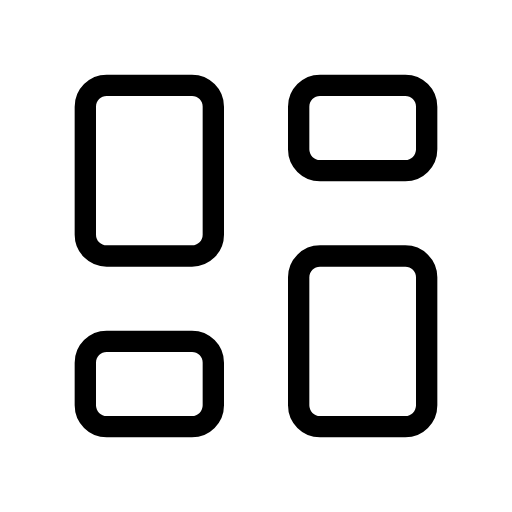
t = 0.00 s
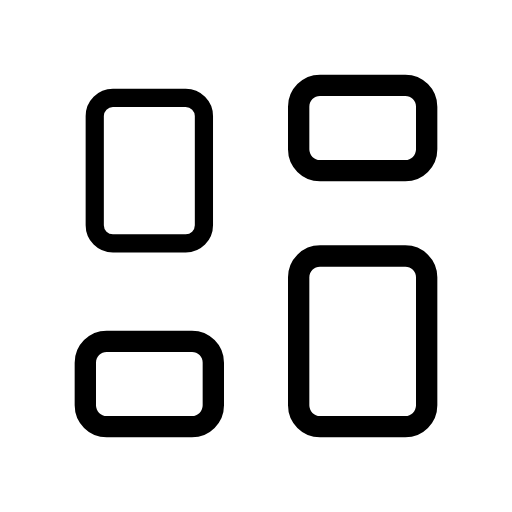
t = 0.66 s
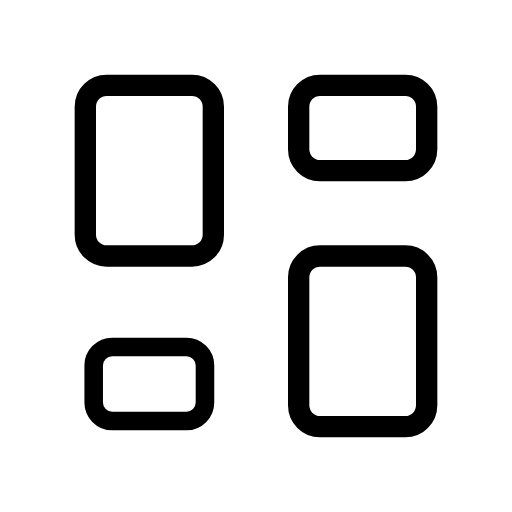
t = 1.33 s
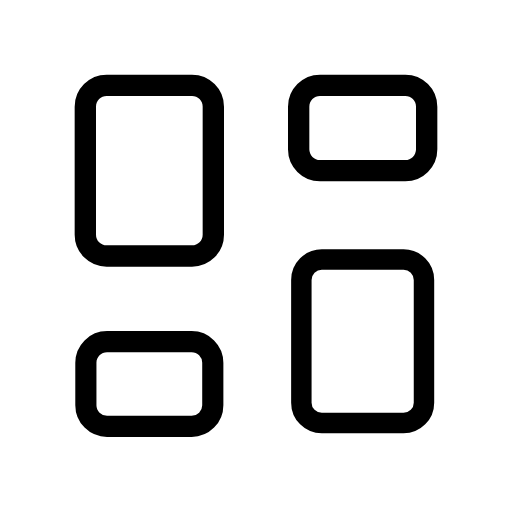
t = 1.98 s
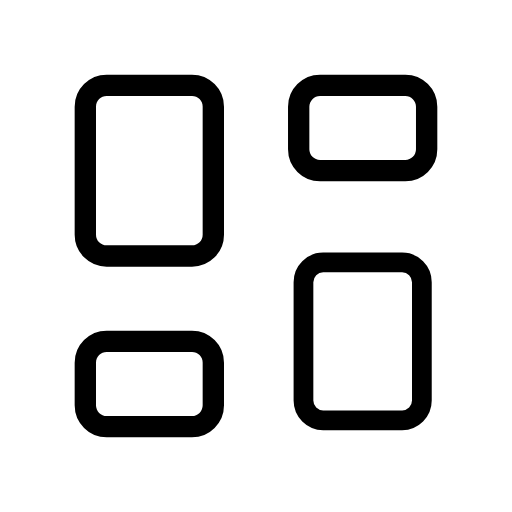
t = 2.66 s
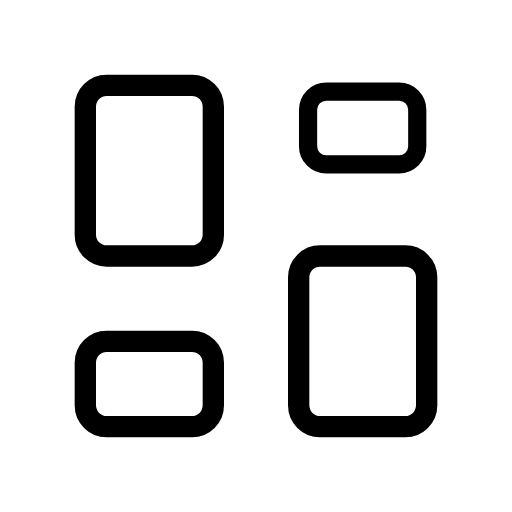
t = 3.30 s

The animated SVG that drew these frames (rendered in a browser with its animation timeline set to each time). Animation: 4 SMIL elements (animateTransform=4); one cycle of 4.00 s, repeats indefinitely.

<svg xmlns="http://www.w3.org/2000/svg" width="24" height="24" viewBox="0 0 24 24" fill="none" stroke="currentColor"
     stroke-width="1" stroke-linecap="round" stroke-linejoin="round"
     class="icon icon-tabler icons-tabler-animated icon-tabler-layout-dashboard">
    <path stroke="none" d="M0 0h24v24H0z" fill="none"/>
    <g transform="translate(7 8)">
        <g>
            <animateTransform attributeName="transform" type="scale" values="1;0.85;1;1" keyTimes="0;0.15;0.3;1" dur="4s" repeatCount="indefinite" calcMode="spline" keySplines="0.42 0 0.58 1;0.42 0 0.58 1;0.42 0 0.58 1"/>
            <g transform="translate(-7 -8)">
                <path d="M5 4h4a1 1 0 0 1 1 1v6a1 1 0 0 1 -1 1h-4a1 1 0 0 1 -1 -1v-6a1 1 0 0 1 1 -1"/>
            </g>
        </g>
    </g>
    <g transform="translate(7 18)">
        <g>
            <animateTransform attributeName="transform" type="scale" values="1;1;0.85;1;1" keyTimes="0;0.22;0.37;0.52;1" dur="4s" repeatCount="indefinite" calcMode="spline" keySplines="0.42 0 0.58 1;0.42 0 0.58 1;0.42 0 0.58 1;0.42 0 0.58 1"/>
            <g transform="translate(-7 -18)">
                <path d="M5 16h4a1 1 0 0 1 1 1v2a1 1 0 0 1 -1 1h-4a1 1 0 0 1 -1 -1v-2a1 1 0 0 1 1 -1"/>
            </g>
        </g>
    </g>
    <g transform="translate(17 16)">
        <g>
            <animateTransform attributeName="transform" type="scale" values="1;1;0.85;1;1" keyTimes="0;0.44;0.59;0.74;1" dur="4s" repeatCount="indefinite" calcMode="spline" keySplines="0.42 0 0.58 1;0.42 0 0.58 1;0.42 0 0.58 1;0.42 0 0.58 1"/>
            <g transform="translate(-17 -16)">
                <path d="M15 12h4a1 1 0 0 1 1 1v6a1 1 0 0 1 -1 1h-4a1 1 0 0 1 -1 -1v-6a1 1 0 0 1 1 -1"/>
            </g>
        </g>
    </g>
    <g transform="translate(17 6)">
        <g>
            <animateTransform attributeName="transform" type="scale" values="1;1;0.85;1;1" keyTimes="0;0.66;0.81;0.96;1" dur="4s" repeatCount="indefinite" calcMode="spline" keySplines="0.42 0 0.58 1;0.42 0 0.58 1;0.42 0 0.58 1;0.42 0 0.58 1"/>
            <g transform="translate(-17 -6)">
                <path d="M15 4h4a1 1 0 0 1 1 1v2a1 1 0 0 1 -1 1h-4a1 1 0 0 1 -1 -1v-2a1 1 0 0 1 1 -1"/>
            </g>
        </g>
    </g>
</svg>
